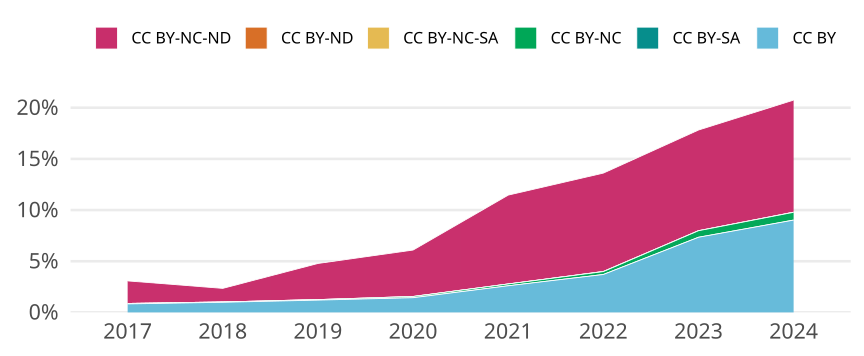

Values plotted in this chart, from the file beside it:
cr_year, cc, cc_total, jn_all, prop
2017, CC BY, 1083, 131096, 0.008261
2017, CC BY-SA, 0, NA, 0
2017, CC BY-NC, 58, 131096, 4.424238725819247e-4
2017, CC BY-NC-SA, 1, 131096, 7.627997803136633e-6
2017, CC BY-ND, 0, NA, 0
2017, CC BY-NC-ND, 2889, 131096, 0.02204
2018, CC BY, 1222, 124076, 0.009849
2018, CC BY-SA, 0, NA, 0
2018, CC BY-NC, 41, 124076, 3.304426319352655e-4
2018, CC BY-NC-SA, 1, 124076, 8.059576388665013e-6
2018, CC BY-ND, 0, NA, 0
2018, CC BY-NC-ND, 1648, 124076, 0.01328
2019, CC BY, 1633, 136336, 0.01198
2019, CC BY-SA, 0, NA, 0
2019, CC BY-NC, 69, 136336, 5.061025701208778e-4
2019, CC BY-NC-SA, 6, 136336, 4.40089191409459e-5
2019, CC BY-ND, 0, NA, 0
2019, CC BY-NC-ND, 4810, 136336, 0.03528
2020, CC BY, 1981, 138218, 0.01433
2020, CC BY-SA, 0, NA, 0
2020, CC BY-NC, 162, 138218, 0.001172
2020, CC BY-NC-SA, 5, 138218, 3.617473845664096e-5
2020, CC BY-ND, 1, 138218, 7.234947691328192e-6
2020, CC BY-NC-ND, 6273, 138218, 0.04538
2021, CC BY, 3569, 137192, 0.02601
2021, CC BY-SA, 0, NA, 0
2021, CC BY-NC, 239, 137192, 0.001742
2021, CC BY-NC-SA, 4, 137192, 2.915621902151729e-5
2021, CC BY-ND, 0, NA, 0
2021, CC BY-NC-ND, 11913, 137192, 0.08683
2022, CC BY, 4695, 126787, 0.03703
2022, CC BY-SA, 0, NA, 0
2022, CC BY-NC, 361, 126787, 0.002847
2022, CC BY-NC-SA, 11, 126787, 8.67596835637723e-5
2022, CC BY-ND, 1, 126787, 7.887243960342937e-6
2022, CC BY-NC-ND, 12192, 126787, 0.09616
2023, CC BY, 8888, 121075, 0.07341
2023, CC BY-SA, 1, 121075, 8.259343382201115e-6
2023, CC BY-NC, 772, 121075, 0.006376
2023, CC BY-NC-SA, 2, 121075, 1.651868676440223e-5
2023, CC BY-ND, 1, 121075, 8.259343382201115e-6
2023, CC BY-NC-ND, 11913, 121075, 0.09839
2024, CC BY, 4682, 51905, 0.0902
2024, CC BY-SA, 0, NA, 0
2024, CC BY-NC, 396, 51905, 0.007629
2024, CC BY-NC-SA, 3, 51905, 5.7797900009632985e-5
2024, CC BY-ND, 1, 51905, 1.926596666987766e-5
2024, CC BY-NC-ND, 5687, 51905, 0.1096
